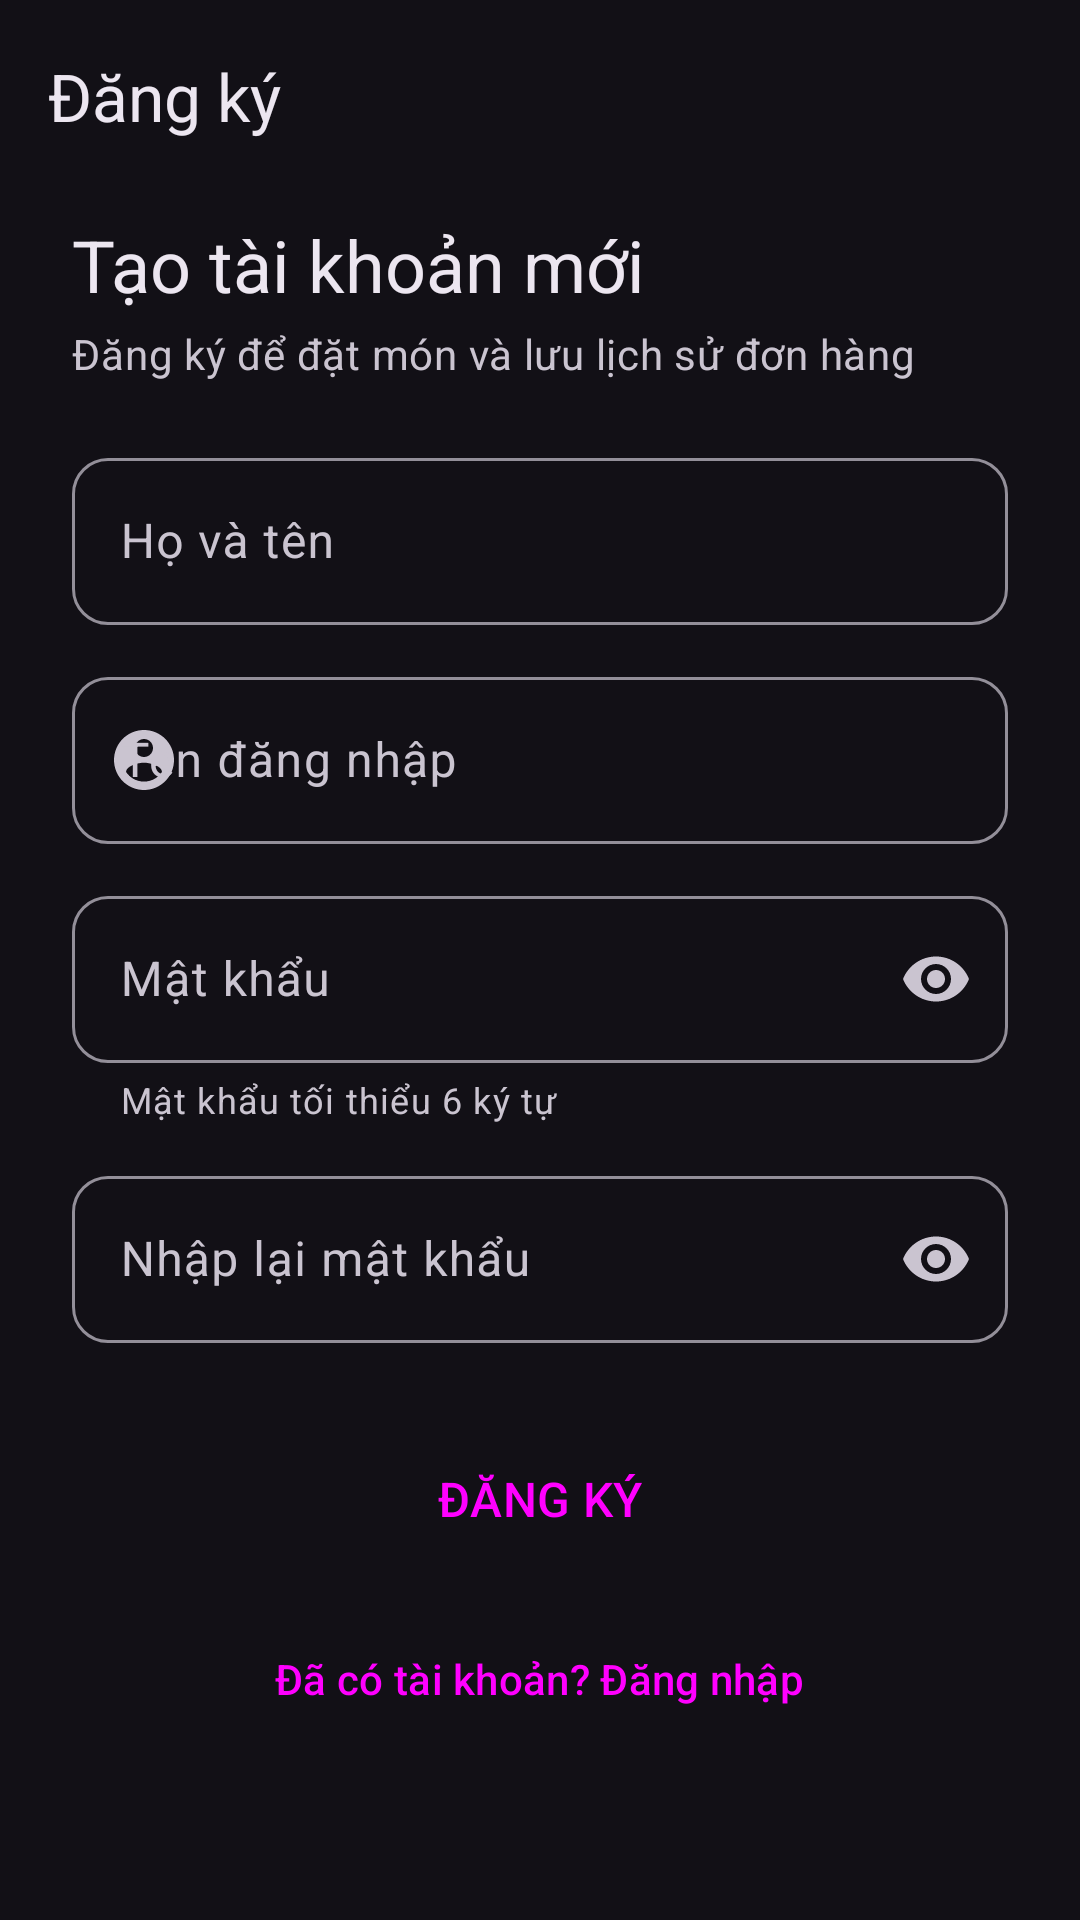

Produce the Android XML layout that renders to this screen, including the resource entries it uses.
<!-- AndroidManifest.xml: application theme Theme.Thien -->
<!-- res/layout/activity_register.xml -->
<?xml version="1.0" encoding="utf-8"?>
<LinearLayout xmlns:android="http://schemas.android.com/apk/res/android"
    xmlns:app="http://schemas.android.com/apk/res-auto"
    android:layout_width="match_parent"
    android:layout_height="match_parent"
    android:background="?attr/colorSurface"
    android:fitsSystemWindows="true"
    android:orientation="vertical">

    
    <com.google.android.material.appbar.MaterialToolbar
        android:id="@+id/toolbar"
        android:layout_width="match_parent"
        android:layout_height="?attr/actionBarSize"
        app:navigationContentDescription="@string/cd_back"
        app:navigationIcon="@drawable/ic_arrow_back"
        app:title="@string/register_title" />

    <ScrollView
        android:layout_width="match_parent"
        android:layout_height="0dp"
        android:layout_weight="1"
        android:fillViewport="true">

        <LinearLayout
            android:layout_width="match_parent"
            android:layout_height="wrap_content"
            android:orientation="vertical"
            android:paddingHorizontal="24dp"
            android:paddingTop="8dp"
            android:paddingBottom="24dp">

            <TextView
                android:layout_width="wrap_content"
                android:layout_height="wrap_content"
                android:text="@string/register_headline"
                android:textAppearance="?attr/textAppearanceHeadlineSmall"
                android:textColor="?attr/colorOnSurface" />

            <TextView
                android:layout_width="wrap_content"
                android:layout_height="wrap_content"
                android:layout_marginTop="4dp"
                android:layout_marginBottom="8dp"
                android:text="@string/register_subtitle"
                android:textAppearance="?attr/textAppearanceBodyMedium"
                android:textColor="?attr/colorOnSurfaceVariant" />

            <com.google.android.material.textfield.TextInputLayout
                android:layout_width="match_parent"
                android:layout_height="wrap_content"
                android:layout_marginTop="12dp"
                android:hint="@string/hint_fullname"
                app:startIconDrawable="@drawable/ic_person">

                <com.google.android.material.textfield.TextInputEditText
                    android:id="@+id/edtFullName"
                    android:layout_width="match_parent"
                    android:layout_height="wrap_content"
                    android:inputType="textPersonName|textCapWords"
                    android:maxLines="1" />
            </com.google.android.material.textfield.TextInputLayout>

            <com.google.android.material.textfield.TextInputLayout
                android:layout_width="match_parent"
                android:layout_height="wrap_content"
                android:layout_marginTop="12dp"
                android:hint="@string/hint_username"
                app:startIconDrawable="@drawable/ic_account">

                <com.google.android.material.textfield.TextInputEditText
                    android:id="@+id/edtRegUsername"
                    android:layout_width="match_parent"
                    android:layout_height="wrap_content"
                    android:inputType="text"
                    android:maxLines="1" />
            </com.google.android.material.textfield.TextInputLayout>

            <com.google.android.material.textfield.TextInputLayout
                android:layout_width="match_parent"
                android:layout_height="wrap_content"
                android:layout_marginTop="12dp"
                android:hint="@string/hint_password"
                app:endIconMode="password_toggle"
                app:helperText="@string/err_password_short"
                app:startIconDrawable="@drawable/ic_lock">

                <com.google.android.material.textfield.TextInputEditText
                    android:id="@+id/edtRegPassword"
                    android:layout_width="match_parent"
                    android:layout_height="wrap_content"
                    android:inputType="textPassword"
                    android:maxLines="1" />
            </com.google.android.material.textfield.TextInputLayout>

            <com.google.android.material.textfield.TextInputLayout
                android:layout_width="match_parent"
                android:layout_height="wrap_content"
                android:layout_marginTop="12dp"
                android:hint="@string/hint_confirm"
                app:endIconMode="password_toggle"
                app:startIconDrawable="@drawable/ic_lock">

                <com.google.android.material.textfield.TextInputEditText
                    android:id="@+id/edtRegConfirm"
                    android:layout_width="match_parent"
                    android:layout_height="wrap_content"
                    android:inputType="textPassword"
                    android:maxLines="1" />
            </com.google.android.material.textfield.TextInputLayout>

            <Button
                android:id="@+id/btnRegister"
                style="@style/Widget.App.Button.Large"
                android:layout_width="match_parent"
                android:layout_height="wrap_content"
                android:layout_marginTop="24dp"
                android:text="@string/btn_register" />

            <Button
                android:id="@+id/tvGoLogin"
                style="@style/Widget.Material3.Button.TextButton"
                android:layout_width="wrap_content"
                android:layout_height="wrap_content"
                android:layout_gravity="center_horizontal"
                android:layout_marginTop="8dp"
                android:text="@string/have_account" />
        </LinearLayout>
    </ScrollView>
</LinearLayout>
<!-- resources referenced by this layout -->
<resources>
  <!-- drawable ic_account (drawable) -->
  <?xml version="1.0" encoding="utf-8"?>
  <vector xmlns:android="http://schemas.android.com/apk/res/android"
      android:width="24dp" android:height="24dp"
      android:viewportWidth="24" android:viewportHeight="24"
      android:tint="?attr/colorControlNormal">
      <path android:fillColor="@android:color/white" android:pathData="M12,2C6.48,2 2,6.48 2,12s4.48,10 10,10 10,-4.48 10,-10S17.52,2 12,2zM12,5c1.66,0 3,1.34 3,3s-1.34,3 -3,3 -3,-1.34 -3,-3 1.34,-3 3,-3zM12,19.2c-2.5,0 -4.71,-1.28 -6,-3.22 0.03,-1.99 4,-3.08 6,-3.08 1.99,0 5.97,1.09 6,3.08 -1.29,1.94 -3.5,3.22 -6,3.22z" />
  </vector>
  <string name="btn_register">ĐĂNG KÝ</string>
  <string name="cd_back">Quay lại</string>
  <string name="err_password_short">Mật khẩu tối thiểu 6 ký tự</string>
  <string name="have_account">Đã có tài khoản? Đăng nhập</string>
  <string name="hint_confirm">Nhập lại mật khẩu</string>
  <string name="hint_fullname">Họ và tên</string>
  <string name="hint_password">Mật khẩu</string>
  <string name="hint_username">Tên đăng nhập</string>
  <string name="register_headline">Tạo tài khoản mới</string>
  <string name="register_subtitle">Đăng ký để đặt món và lưu lịch sử đơn hàng</string>
  <string name="register_title">Đăng ký</string>
  <style name="Widget.App.Button.Large" parent="Widget.Material3.Button">
          <item name="android:minHeight">56dp</item>
          <item name="android:textAppearance">?attr/textAppearanceTitleMedium</item>
      </style>
  <color name="md_primary">#FF8A65</color>
  <color name="md_on_primary">#3A0B00</color>
  <color name="md_primary_container">#5C2A1C</color>
  <color name="md_on_primary_container">#FFDBD0</color>
  <color name="md_secondary">#FFB74D</color>
  <color name="md_on_secondary">#3B1F00</color>
  <color name="md_secondary_container">#4D2A0F</color>
  <color name="md_on_secondary_container">#FFDDB8</color>
  <color name="md_tertiary">#B39DDB</color>
  <color name="md_on_tertiary">#2A1458</color>
  <color name="md_tertiary_container">#3E2A6B</color>
  <color name="md_on_tertiary_container">#EADDFF</color>
  <color name="md_error">#FFB4AB</color>
  <color name="md_on_error">#690005</color>
  <color name="md_error_container">#93000A</color>
  <color name="md_on_error_container">#FFDAD6</color>
  <color name="md_surface">#121016</color>
  <color name="md_on_surface">#ECE6F0</color>
  <color name="md_surface_variant">#2E2A36</color>
  <color name="md_on_surface_variant">#CAC4D0</color>
  <color name="md_outline">#938F99</color>
  <color name="md_outline_variant">#49454F</color>
  <color name="md_surface_container_lowest">#0D0B10</color>
  <color name="md_surface_container_low">#1A171F</color>
  <color name="md_surface_container">#1F1B24</color>
  <color name="md_surface_container_high">#2A2530</color>
  <color name="md_surface_container_highest">#35303B</color>
  <color name="md_surface_dim">#121016</color>
  <color name="md_surface_bright">#38333D</color>
  <color name="md_inverse_surface">#ECE6F0</color>
  <color name="md_inverse_on_surface">#2F2B34</color>
  <color name="md_inverse_primary">#A63E1F</color>
  <style name="Widget.App.Toolbar" parent="Widget.Material3.Toolbar.Surface">
          <item name="navigationIconTint">?attr/colorOnSurface</item>
          <item name="titleTextAppearance">?attr/textAppearanceTitleLarge</item>
      </style>
  <style name="Widget.App.TextField" parent="Widget.Material3.TextInputLayout.OutlinedBox">
          <item name="shapeAppearance">@style/ShapeAppearance.App.Medium</item>
          <item name="startIconTint">?attr/colorOnSurfaceVariant</item>
      </style>
  <style name="ThemeOverlay.App.Dialog" parent="ThemeOverlay.Material3.MaterialAlertDialog" />
  <style name="ShapeAppearance.App.Medium" parent="">
          <item name="cornerFamily">rounded</item>
          <item name="cornerSize">12dp</item>
      </style>
</resources>
